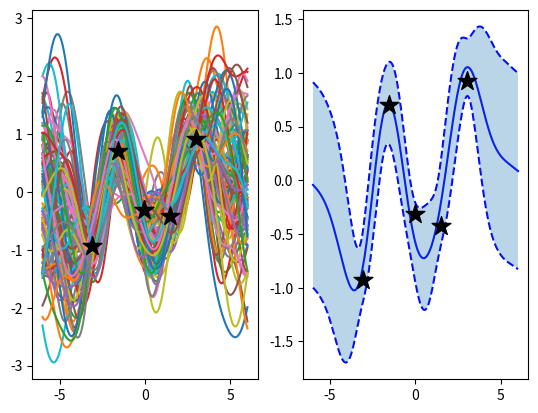

Generate this figure with matplotlib:
"""
WITH NOISE
only change is introduction of beta term
"""
import numpy as np
import matplotlib.pyplot as plt
from scipy.spatial.distance import cdist

# co-variance function
# ell = length scale
def rbf_kernel(x_i,x_j,ell2,sigma2):
    if x_j is None:
        d = cdist(x_i, x_i)
    else:
        d = cdist(x_i, x_j)
    K = sigma2*np.exp(-np.power(d, 2)/ell2)
    return K

def gp_prediction(x1, y1, xstar, lengthScale, varSigma, beta):
    k_starx = rbf_kernel(xstar,x1,lengthScale,varSigma)
    k_xx = rbf_kernel(x1, x1+(1/beta), lengthScale, varSigma)
    k_starstar = rbf_kernel(xstar,None,lengthScale,varSigma)

    mu = k_starx.dot(np.linalg.inv(k_xx)).dot(y1)
    var = k_starstar - (k_starx).dot(np.linalg.inv(k_xx)).dot(k_starx.T)

    return mu, var, xstar

N=5
x1=np.linspace(-3.1  ,3,N).reshape(-1,1)
y1=np.sin(2*np.pi/x1) + x1*.1 +.3*np.random.randn(x1.shape[0]).reshape(-1,1)

x_star=np.linspace(-6,6,200).reshape(-1,1)

Nsamp=100
mu_star,var_star,x_star=gp_prediction(x1,y1,x_star,lengthScale=2,varSigma=1,beta=5)
f_star=np.random.multivariate_normal(mu_star.reshape(-1,),var_star,Nsamp)

f_mean=np.array([np.mean(f_star[:,i]) for i in range(0,f_star.shape[1])])
f_sd=np.array([np.std(f_star[:,i]) for i in range(0,f_star.shape[1])])

fig,ax=plt.subplots(nrows=1,ncols=2)
ax[0].plot(x_star,f_star.T,zorder=0)
ax[0].scatter(x1,y1,200,'k','*',zorder=1)

ax[1].plot(x_star,f_mean,c="blue",zorder=0)
ax[1].plot(x_star,f_mean-f_sd,c="blue",linestyle="--",zorder=0)
ax[1].plot(x_star,f_mean+f_sd,c="blue",linestyle="--",zorder=0)
ax[1].fill_between(x_star.reshape(-1,),f_mean+f_sd,f_mean-f_sd,alpha=.3,zorder=0)
ax[1].scatter(x1,y1,200,'k','*',zorder=1)

plt.show()
